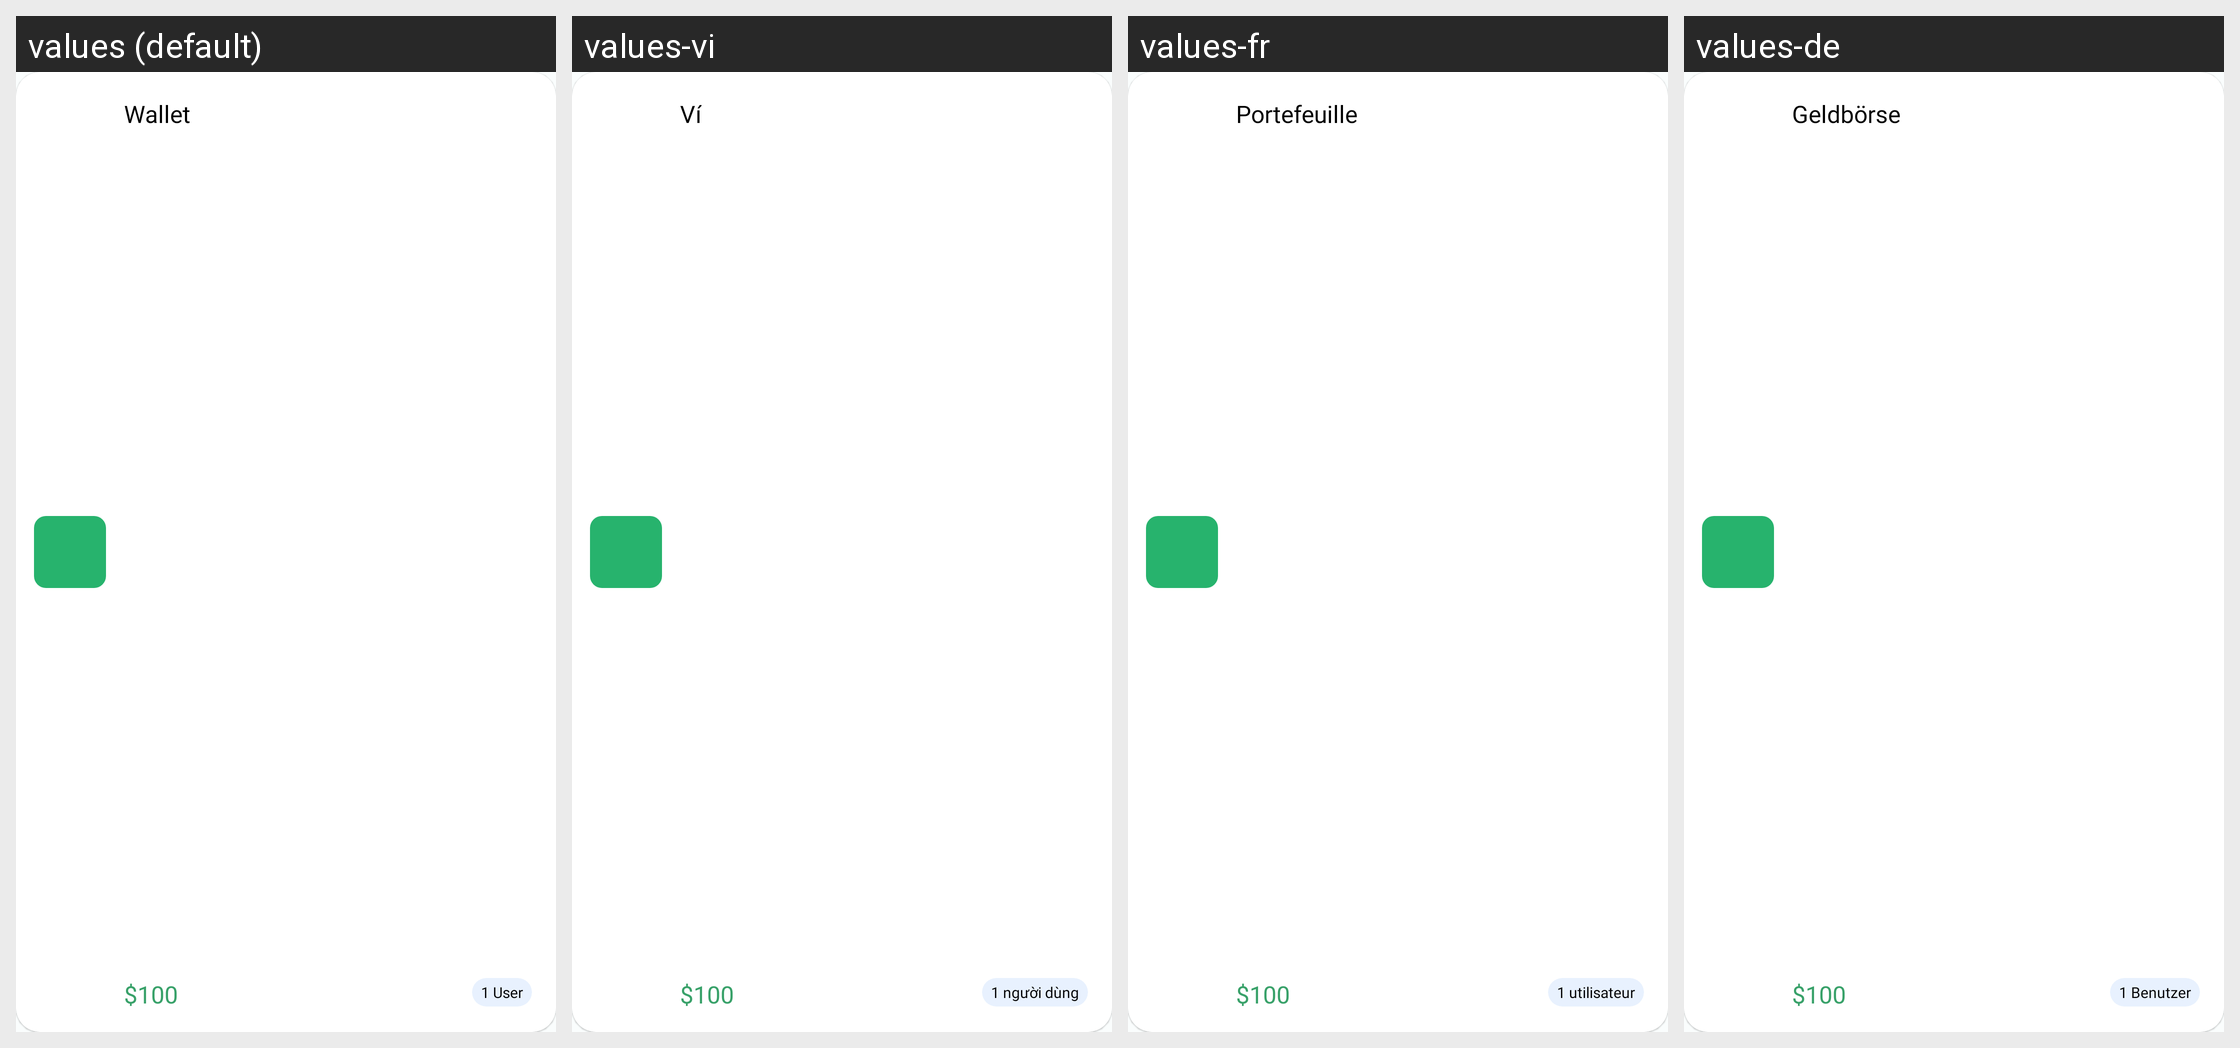

Here is an Android app screen in its default locale and in the app's own translations. Write out the translated-string differences for the strings that appear on this screen.
Android screen res/layout/wallet_cell.xml rendered under 4 locales, left to right: values (default), values-vi, values-fr, values-de. Device: Nexus 5 (rendered at 1080×1920; each locale shown at half size, 540×960, under a caption strip naming it); theme Theme.MoneyTracker.
Other locales in the repository, not shown: values-es, values-id, values-in, values-it, values-ja, values-km, values-ko, values-nl, values-no, values-pt-rBR, values-sv, values-th, values-tr, values-zh-rCN, values-zh-rTW.
Strings drawn on this screen, with the default value and each locale's value (text and hints the layout hard-codes, and strings that could not be matched under every locale, appear in the picture but are not listed):

wallet
  values: Wallet
  values-vi: Ví
  values-fr: Portefeuille
  values-de: Geldbörse

hundred_dollar
  values: $100
  values-vi: $100  [not translated; the default value is used]
  values-fr: $100  [not translated; the default value is used]
  values-de: $100  [not translated; the default value is used]

one_user
  values: 1 User
  values-vi: 1 người dùng
  values-fr: 1 utilisateur
  values-de: 1 Benutzer
